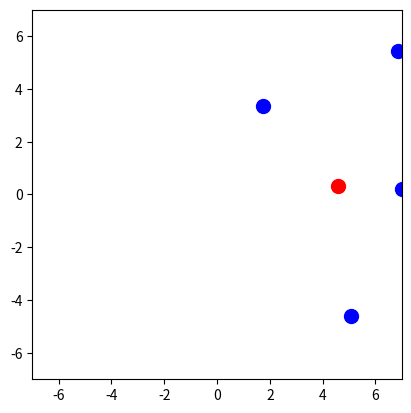

This chart was generated by the following Python code: (Note: this script raises an exception after producing the figure.)
import numpy as np
import matplotlib.pyplot as plt
import matplotlib.animation as ani
import math

class Ball():
    max_x = 7
    min_x = -7
    max_y = 7
    min_y = -7
    def __init__(self):
        self.x = 0.1 * np.random.randint(-50, 50)
        self.y = 0.1 * np.random.randint(-50, 50)
        self.vx = 0.03 * np.random.randint(-50, 50)
        self.vy = 0.03 * np.random.randint(-50, 50)
        self.cnt_of_escape = 0

    def update(self, dt):
        self.x += self.vx * dt
        self.y += self.vy * dt
        if self.x > self.max_x:
            self.x = self.max_x
            self.velocity_x_update()
        elif self.x < self.min_x:
            self.x = self.min_x
            self.velocity_x_update()
        if self.y > self.max_y:
            self.y = self.max_y
            self.velocity_y_update()
        elif self.y < self.min_y:
            self.y = self.min_y
            self.velocity_y_update()
            
    def velocity_x_update(self):
        self.vx *= -0.01 * np.random.randint(90, 111)
    def velocity_y_update(self):
        self.vy *= -0.01 * np.random.randint(90, 111)

def avoidance(b1, b2):
    b1.cnt_of_escape -= 1
    distance = math.sqrt((b1.x-b2.x)**2 + (b1.y-b2.y)**2)
    if distance < 2.5 and b1.cnt_of_escape <= 0:
        b1.velocity_x_update()
        b1.velocity_y_update()
        b1.cnt_of_escape = 5

def update_ani(i):
    ax.cla()
    ax.set_xlim(-7, 7)
    ax.set_ylim(-7, 7)

    dt = 0.5
    ball1.update(dt)
    for i in range(1, 5):
        ball[i].update(dt)

    for i in range(1, 5):
        avoidance(ball[i], ball1)

    ax.scatter(ball1.x, ball1.y, color="r", s=100)
    for i in range(1, 5):
        ax.scatter(ball[i].x, ball[i].y, color="b", s=100)
    
############################################################
############################################################

## plot 初期化
# グラフ仕様設定
fig = plt.figure()

# Axes インスタンスを作成
ax = fig.add_subplot(111)

# 軸
# 最大値と最小値⇒軸の範囲設定
# max_x = 5
# min_x = -5
# max_y = 5
# min_y = -5
# 
# ax.set_xlim(min_x, max_x)
# ax.set_ylim(min_y, max_y)

# 軸の縦横比, 正方形，単位あたりの長さが等しくなります
ax.set_aspect('equal')

# 軸の名前設定
ax.set_xlabel('X [m]') 
ax.set_ylabel('Y [m]') 

# その他グラフ仕様
ax.grid(True) # グリッド

# 凡例
# ax.legend()

# ステップ数表示
step_text = ax.text(0.05, 0.9, '', transform=ax.transAxes)

ball1 = Ball() # IT
ball = [Ball()] * 5
for i in range(1, 5):
    ball[i] = Ball()

animation = ani.FuncAnimation(fig, update_ani, interval=50, frames=1500)
animation.save("output.mp4", writer="ffmpeg")
plt.show()
